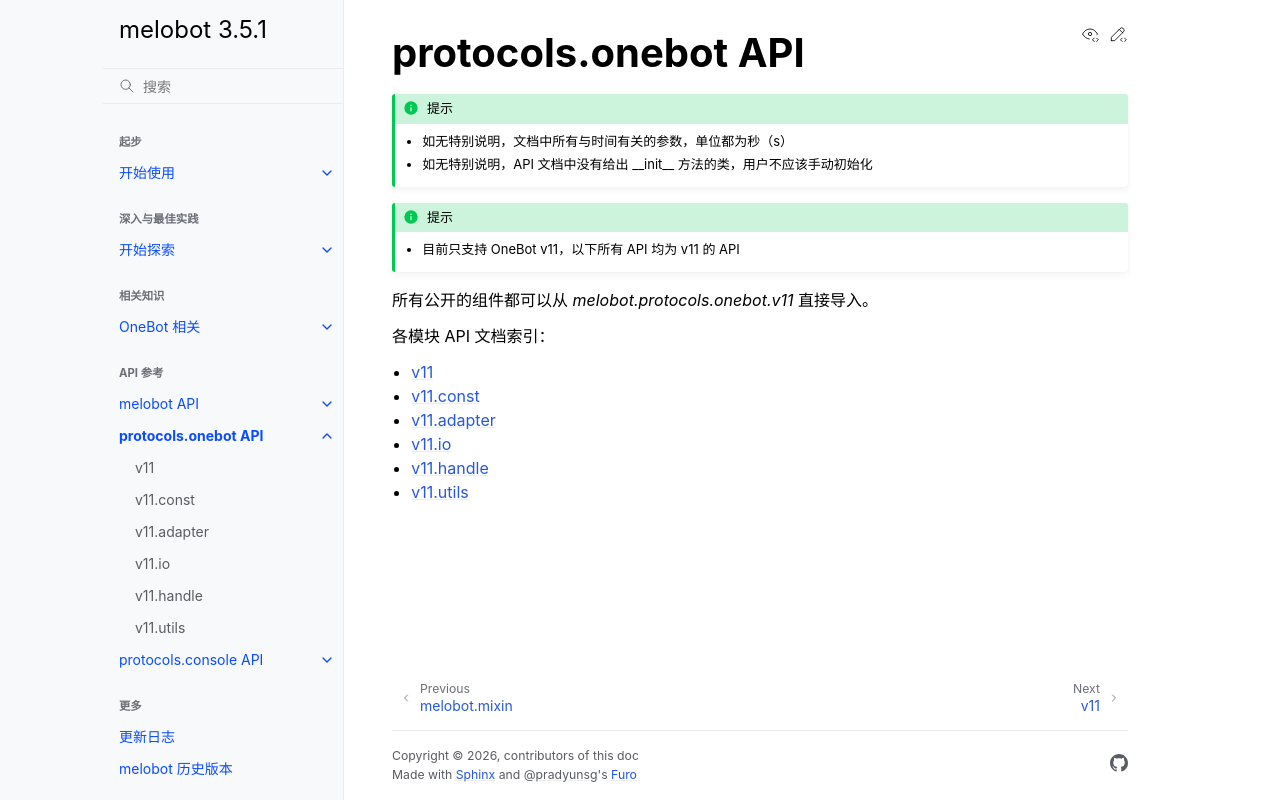

repository: Meloland/melobot · page: ob_api/index.html · generator: sphinx

protocols.onebot API
=======================

.. admonition:: 提示
    :class: tip

    - 如无特别说明，文档中所有与时间有关的参数，单位都为秒（s）
    - 如无特别说明，API 文档中没有给出 __init__ 方法的类，用户不应该手动初始化

.. admonition:: 提示
    :class: tip
    
    - 目前只支持 OneBot v11，以下所有 API 均为 v11 的 API

所有公开的组件都可以从 `melobot.protocols.onebot.v11` 直接导入。

各模块 API 文档索引：

.. toctree::
    :maxdepth: 1

    v11
    v11.const
    v11.adapter
    v11.io
    v11.handle
    v11.utils
